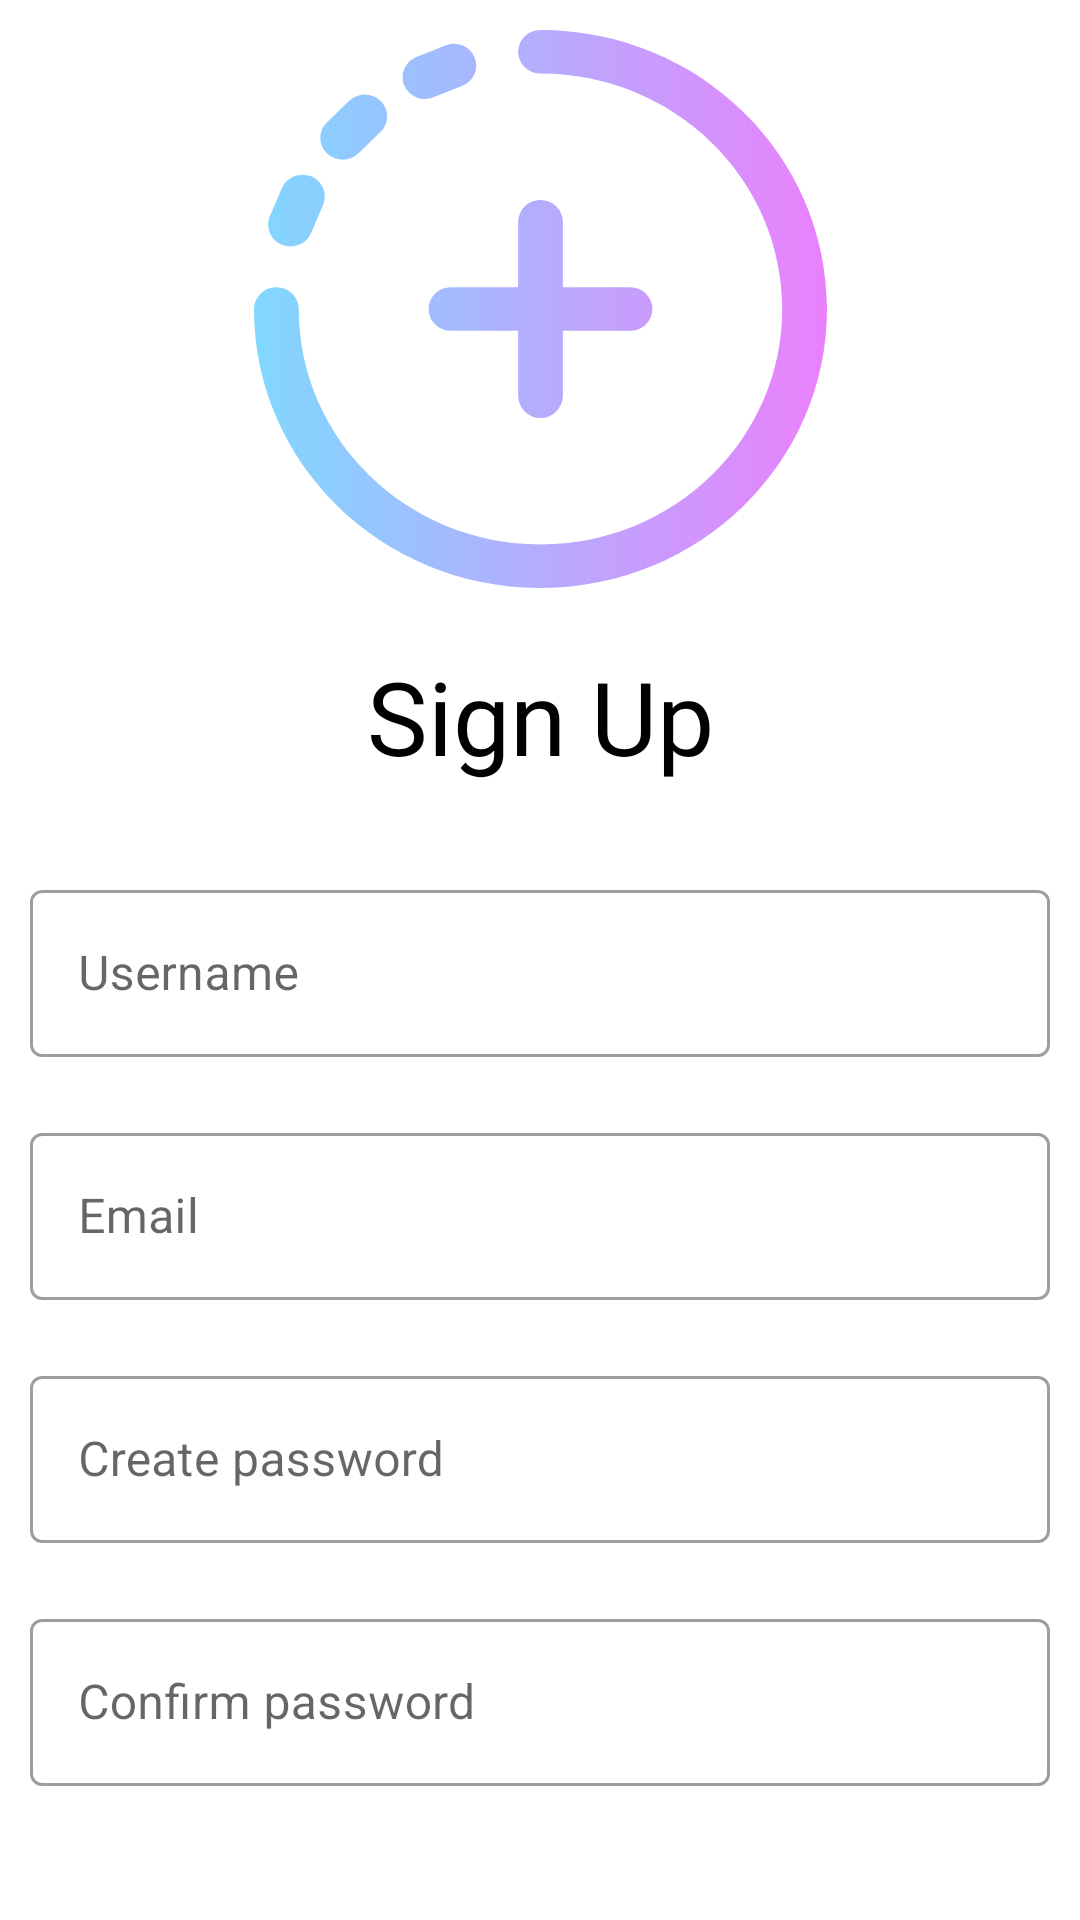

This screen was rendered from an Android layout file. Write that file and the resources it references.
<!-- AndroidManifest.xml: application theme AppTheme -->
<!-- res/layout/activity_sign_up.xml -->
<?xml version="1.0" encoding="utf-8"?>
<androidx.constraintlayout.widget.ConstraintLayout xmlns:android="http://schemas.android.com/apk/res/android"
    xmlns:app="http://schemas.android.com/apk/res-auto"
    xmlns:tools="http://schemas.android.com/tools"
    android:layout_width="match_parent"
    android:layout_height="match_parent"
    tools:context=".SignUpActivity">

    <androidx.core.widget.NestedScrollView
        android:layout_width="0dp"
        android:layout_height="0dp"
        android:fillViewport="true"
        app:layout_constraintBottom_toBottomOf="parent"
        app:layout_constraintEnd_toEndOf="parent"
        app:layout_constraintStart_toStartOf="parent"
        app:layout_constraintTop_toTopOf="parent">

        <androidx.constraintlayout.widget.ConstraintLayout
            android:layout_width="match_parent"
            android:layout_height="match_parent">

            <ImageView
                android:id="@+id/imageView3"
                android:layout_width="wrap_content"
                android:layout_height="wrap_content"
                android:layout_marginStart="10dp"
                android:layout_marginTop="10dp"
                android:layout_marginEnd="10dp"
                android:layout_marginBottom="10dp"
                app:layout_constraintBottom_toTopOf="@+id/textView2"
                app:layout_constraintEnd_toEndOf="parent"
                app:layout_constraintHorizontal_bias="0.5"
                app:layout_constraintStart_toStartOf="parent"
                app:layout_constraintTop_toTopOf="parent"
                app:layout_constraintVertical_chainStyle="packed"
                app:srcCompat="@drawable/ic_plus" />

            <TextView
                android:id="@+id/textView2"
                android:layout_width="wrap_content"
                android:layout_height="wrap_content"
                android:layout_marginStart="10dp"
                android:layout_marginTop="10dp"
                android:layout_marginEnd="10dp"
                android:layout_marginBottom="30dp"
                android:text="Sign Up"
                android:textColor="#000000"
                android:fontFamily="@font/roboto_bold"
                android:textSize="34sp"
                app:layout_constraintBottom_toTopOf="@+id/newusernameInputLayout"
                app:layout_constraintEnd_toEndOf="parent"
                app:layout_constraintHorizontal_bias="0.5"
                app:layout_constraintStart_toStartOf="parent"
                app:layout_constraintTop_toBottomOf="@+id/imageView3" />

            <com.google.android.material.textfield.TextInputLayout
                android:id="@+id/newusernameInputLayout"
                style="@style/Widget.MaterialComponents.TextInputLayout.OutlinedBox"
                android:layout_width="0dp"
                android:layout_height="wrap_content"
                android:layout_marginStart="10dp"
                android:layout_marginEnd="10dp"
                android:layout_marginBottom="20dp"
                app:layout_constraintBottom_toTopOf="@+id/emailInputLayout"
                app:layout_constraintEnd_toEndOf="parent"
                app:layout_constraintHorizontal_bias="0.5"
                app:layout_constraintStart_toStartOf="parent"
                app:layout_constraintTop_toBottomOf="@+id/textView2">

                <com.google.android.material.textfield.TextInputEditText
                    android:id="@+id/newusernameedt"
                    android:layout_width="match_parent"
                    android:layout_height="wrap_content"
                    android:hint="Username" />
            </com.google.android.material.textfield.TextInputLayout>

            <com.google.android.material.textfield.TextInputLayout
                android:id="@+id/emailInputLayout"
                style="@style/Widget.MaterialComponents.TextInputLayout.OutlinedBox"
                android:layout_width="0dp"
                android:layout_height="wrap_content"
                android:layout_marginStart="10dp"
                android:layout_marginEnd="10dp"
                android:layout_marginBottom="20dp"
                app:layout_constraintBottom_toTopOf="@+id/pwdInputLayout"
                app:layout_constraintEnd_toEndOf="parent"
                app:layout_constraintHorizontal_bias="0.5"
                app:layout_constraintStart_toStartOf="parent"
                app:layout_constraintTop_toBottomOf="@+id/newusernameInputLayout">

                <com.google.android.material.textfield.TextInputEditText
                    android:id="@+id/emailEdt"
                    android:layout_width="match_parent"
                    android:layout_height="wrap_content"
                    android:hint="Email" />
            </com.google.android.material.textfield.TextInputLayout>

            <com.google.android.material.textfield.TextInputLayout
                android:id="@+id/pwdInputLayout"
                style="@style/Widget.MaterialComponents.TextInputLayout.OutlinedBox"
                android:layout_width="0dp"
                android:layout_height="wrap_content"
                android:layout_marginStart="10dp"
                android:layout_marginEnd="10dp"
                android:layout_marginBottom="20dp"
                app:layout_constraintBottom_toTopOf="@+id/confirmPwdInputLayout"
                app:layout_constraintEnd_toEndOf="parent"
                app:layout_constraintHorizontal_bias="0.5"
                app:layout_constraintStart_toStartOf="parent"
                app:layout_constraintTop_toBottomOf="@+id/emailInputLayout">

                <com.google.android.material.textfield.TextInputEditText
                    android:id="@+id/pwdEdt"
                    android:layout_width="match_parent"
                    android:layout_height="wrap_content"
                    android:hint="Create password" />
            </com.google.android.material.textfield.TextInputLayout>

            <com.google.android.material.textfield.TextInputLayout
                android:id="@+id/confirmPwdInputLayout"
                style="@style/Widget.MaterialComponents.TextInputLayout.OutlinedBox"
                android:layout_width="0dp"
                android:layout_height="wrap_content"
                android:layout_marginStart="10dp"
                android:layout_marginEnd="10dp"
                android:layout_marginBottom="20dp"
                app:layout_constraintBottom_toTopOf="@+id/continueBtn"
                app:layout_constraintEnd_toEndOf="parent"
                app:layout_constraintHorizontal_bias="0.5"
                app:layout_constraintStart_toStartOf="parent"
                app:layout_constraintTop_toBottomOf="@+id/pwdInputLayout">

                <com.google.android.material.textfield.TextInputEditText
                    android:id="@+id/confirmPwdEdt"
                    android:layout_width="match_parent"
                    android:layout_height="wrap_content"
                    android:hint="Confirm password" />
            </com.google.android.material.textfield.TextInputLayout>

            <Button
                android:id="@+id/continueBtn"
                android:layout_width="wrap_content"
                android:layout_height="wrap_content"
                android:layout_marginStart="10dp"
                android:layout_marginEnd="10dp"
                android:layout_marginBottom="10dp"
                android:text="Continue"
                style="@style/ButtonTheme"
                app:layout_constraintBottom_toTopOf="@+id/loginExistsBtn"
                app:layout_constraintEnd_toEndOf="parent"
                app:layout_constraintHorizontal_bias="0.5"
                app:layout_constraintStart_toStartOf="parent"
                app:layout_constraintTop_toBottomOf="@+id/confirmPwdInputLayout" />

            <Button
                android:id="@+id/loginExistsBtn"
                android:layout_width="wrap_content"
                android:layout_height="wrap_content"
                android:layout_marginStart="10dp"
                android:layout_marginEnd="10dp"
                android:text="Login existing account"
                android:textColor="@color/colorAccent"
                style="@style/Widget.MaterialComponents.Button.OutlinedButton"
                app:layout_constraintBottom_toBottomOf="parent"
                app:layout_constraintEnd_toEndOf="parent"
                app:layout_constraintHorizontal_bias="0.5"
                app:layout_constraintStart_toStartOf="parent"
                app:layout_constraintTop_toBottomOf="@+id/continueBtn" />

            <ProgressBar
                android:id="@+id/signUpProgressBar"
                style="?android:attr/progressBarStyle"
                android:layout_width="wrap_content"
                android:layout_height="wrap_content"
                android:visibility="gone"
                app:layout_constraintBottom_toTopOf="@+id/loginExistsBtn"
                app:layout_constraintEnd_toEndOf="@+id/confirmPwdInputLayout"
                app:layout_constraintStart_toStartOf="@+id/confirmPwdInputLayout"
                app:layout_constraintTop_toBottomOf="@+id/confirmPwdInputLayout" />

        </androidx.constraintlayout.widget.ConstraintLayout>
    </androidx.core.widget.NestedScrollView>

</androidx.constraintlayout.widget.ConstraintLayout>
<!-- resources referenced by this layout -->
<resources>
  <color name="colorAccent">#FF4081</color>
  <!-- drawable ic_plus (drawable) -->
  <vector xmlns:android="http://schemas.android.com/apk/res/android"
      xmlns:aapt="http://schemas.android.com/aapt"
      android:width="191.034dp"
      android:height="185.897dp"
      android:viewportWidth="191.034"
      android:viewportHeight="185.897">
    <path
        android:pathData="M191.034,92.949c0,51.377 -42.728,92.949 -95.517,92.949S0,144.318 0,92.949a7.364,7.364 0,0 1,7.462 -7.262,7.364 7.364,0 0,1 7.462,7.262c0,43.349 36.051,78.425 80.593,78.425s80.593,-35.082 80.593,-78.425S140.059,14.523 95.517,14.523a7.364,7.364 0,0 1,-7.462 -7.262A7.364,7.364 0,0 1,95.517 0C148.314,0 191.034,41.579 191.034,92.949ZM59.85,22.438 L69.5,18.548A7.194,7.194 0,0 0,73.54 9.06a7.535,7.535 0,0 0,-9.75 -3.93L54.138,9.021A7.194,7.194 0,0 0,50.1 18.509,7.538 7.538,0 0,0 59.85,22.438ZM34.836,41.088 L42.223,33.9a7.124,7.124 0,0 0,0 -10.27,7.609 7.609,0 0,0 -10.554,0l-7.387,7.189a7.124,7.124 0,0 0,0 10.27A7.61,7.61 0,0 0,34.836 41.088ZM9.31,71.563a7.537,7.537 0,0 0,9.75 -3.93l4,-9.393a7.194,7.194 0,0 0,-4.038 -9.488,7.537 7.537,0 0,0 -9.75,3.93l-4,9.393A7.194,7.194 0,0 0,9.31 71.563ZM95.517,56.641A7.364,7.364 0,0 0,88.055 63.9V85.687H65.668a7.264,7.264 0,1 0,0 14.523H88.055V122a7.465,7.465 0,0 0,14.925 0V100.21h22.387a7.264,7.264 0,1 0,0 -14.523H102.979V63.9A7.364,7.364 0,0 0,95.517 56.641Z">
      <aapt:attr name="android:fillColor">
        <gradient 
            android:startY="93.67961"
            android:endY="93.67961"
            android:startX="0"
            android:endX="191.034"
            android:type="linear">
          <item android:offset="0" android:color="#FF80D8FF"/>
          <item android:offset="1" android:color="#FFEA80FC"/>
        </gradient>
      </aapt:attr>
    </path>
  </vector>
  <style name="ButtonTheme" parent="Widget.MaterialComponents.Button">
          <item name="backgroundTint">@color/colorAccent</item>
      </style>
  <style name="AppTheme" parent="Theme.MaterialComponents.Light.NoActionBar">
          
          <item name="colorPrimary">@color/colorPrimary</item>
          <item name="colorPrimaryDark">@color/colorPrimaryDark</item>
          <item name="colorSecondary">@color/colorAccent</item>
  
      </style>
  <color name="colorPrimary">#EA80FC</color>
  <color name="colorPrimaryDark">#B64FC8</color>
</resources>
